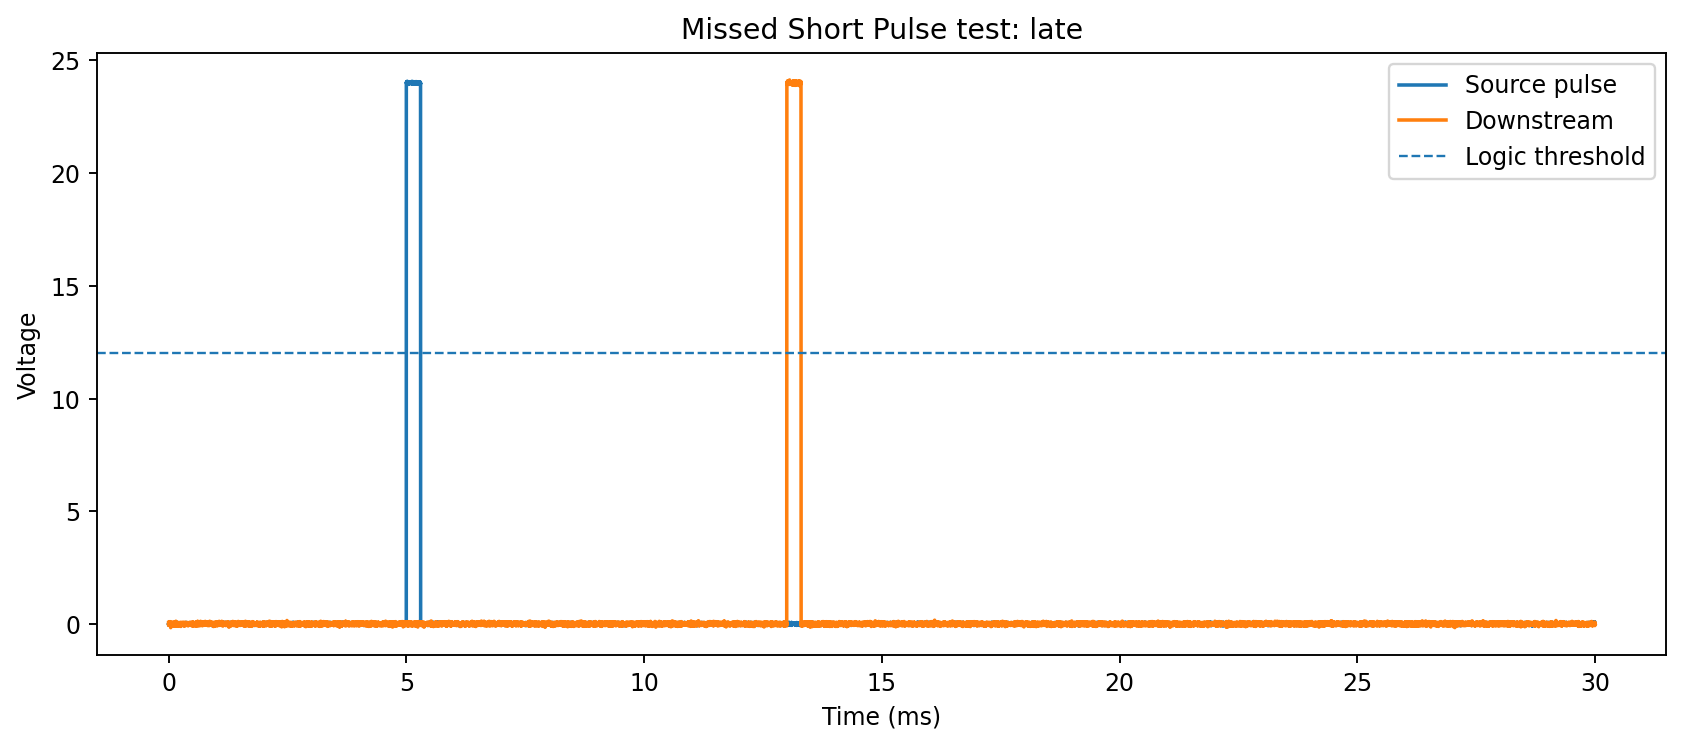

Data behind this chart, as committed beside it:
time_s, source_v, output_v
0.0, -0.03451, 0.03843
1e-06, 0.01539, -0.04688
2e-06, -0.04687, 0.01485
3e-06, 0.02363, 0.02262
4e-06, 0.02227, -0.04749
4.9999999999999996e-06, 0.01684, -0.06222
6e-06, 0.02341, 0.09854
7e-06, 0.02215, -0.02997
8e-06, -0.04796, 0.0898
9e-06, 0.07586, -0.03623
9.999999999999999e-06, -0.04742, 0.02922
1.1e-05, -0.01651, 0.008986
1.2e-05, 0.007021, -0.05193
1.3e-05, -0.01396, -0.0002768
1.4e-05, -0.04004, 0.002042
1.4999999999999999e-05, 0.007799, -0.005162
1.6e-05, -0.007893, 0.02186
1.7e-05, 0.02216, 0.08908
1.8e-05, -0.007795, 0.02207
1.8999999999999998e-05, -0.009825, -0.02809
1.9999999999999998e-05, -0.02357, -0.01198
2.1e-05, -0.02448, 0.06042
2.2e-05, -0.01945, 0.04182
2.3e-05, 0.01528, -0.00422
2.4e-05, -0.01035, -0.002738
2.4999999999999998e-05, 0.04528, 0.04953
2.6e-05, 0.001141, -0.02931
2.7e-05, 0.05724, 0.02848
2.8e-05, 0.03533, -0.05295
2.9e-05, 0.08379, 0.03443
2.9999999999999997e-05, 0.05223, 0.1002
3.1e-05, 0.02067, 0.06492
3.2e-05, 0.03028, 0.04328
3.2999999999999996e-05, 0.001916, 0.03
3.4e-05, 0.02576, 0.03919
3.5e-05, 0.001498, 0.03839
3.6e-05, 0.01177, -0.02925
3.7e-05, -0.0005499, 0.01267
3.7999999999999995e-05, 0.03374, 0.01423
3.9e-05, -0.03132, 0.004114
3.9999999999999996e-05, -0.02334, 0.01628
4.1e-05, 0.01013, -0.0358
4.2e-05, 0.008998, -0.008303
4.2999999999999995e-05, -0.009949, 0.03027
4.4e-05, 0.01688, 0.01867
4.4999999999999996e-05, -0.02047, -0.1656
4.6e-05, 0.01684, -0.04873
4.7e-05, 0.01229, 0.06654
4.8e-05, 0.01714, -0.03081
4.9e-05, -0.02497, -0.0165
4.9999999999999996e-05, -0.04613, 0.008333
5.1e-05, 0.008241, -0.02583
5.2e-05, 0.0234, 0.01665
5.3e-05, 0.007843, -0.08713
5.4e-05, -0.003509, 0.06813
5.4999999999999995e-05, 0.02636, 0.05443
5.6e-05, -0.001603, -0.05628
5.6999999999999996e-05, -0.004802, 0.02365
5.8e-05, 0.02095, -0.01563
5.9e-05, 0.002661, -0.0326
... 29,940 more rows
